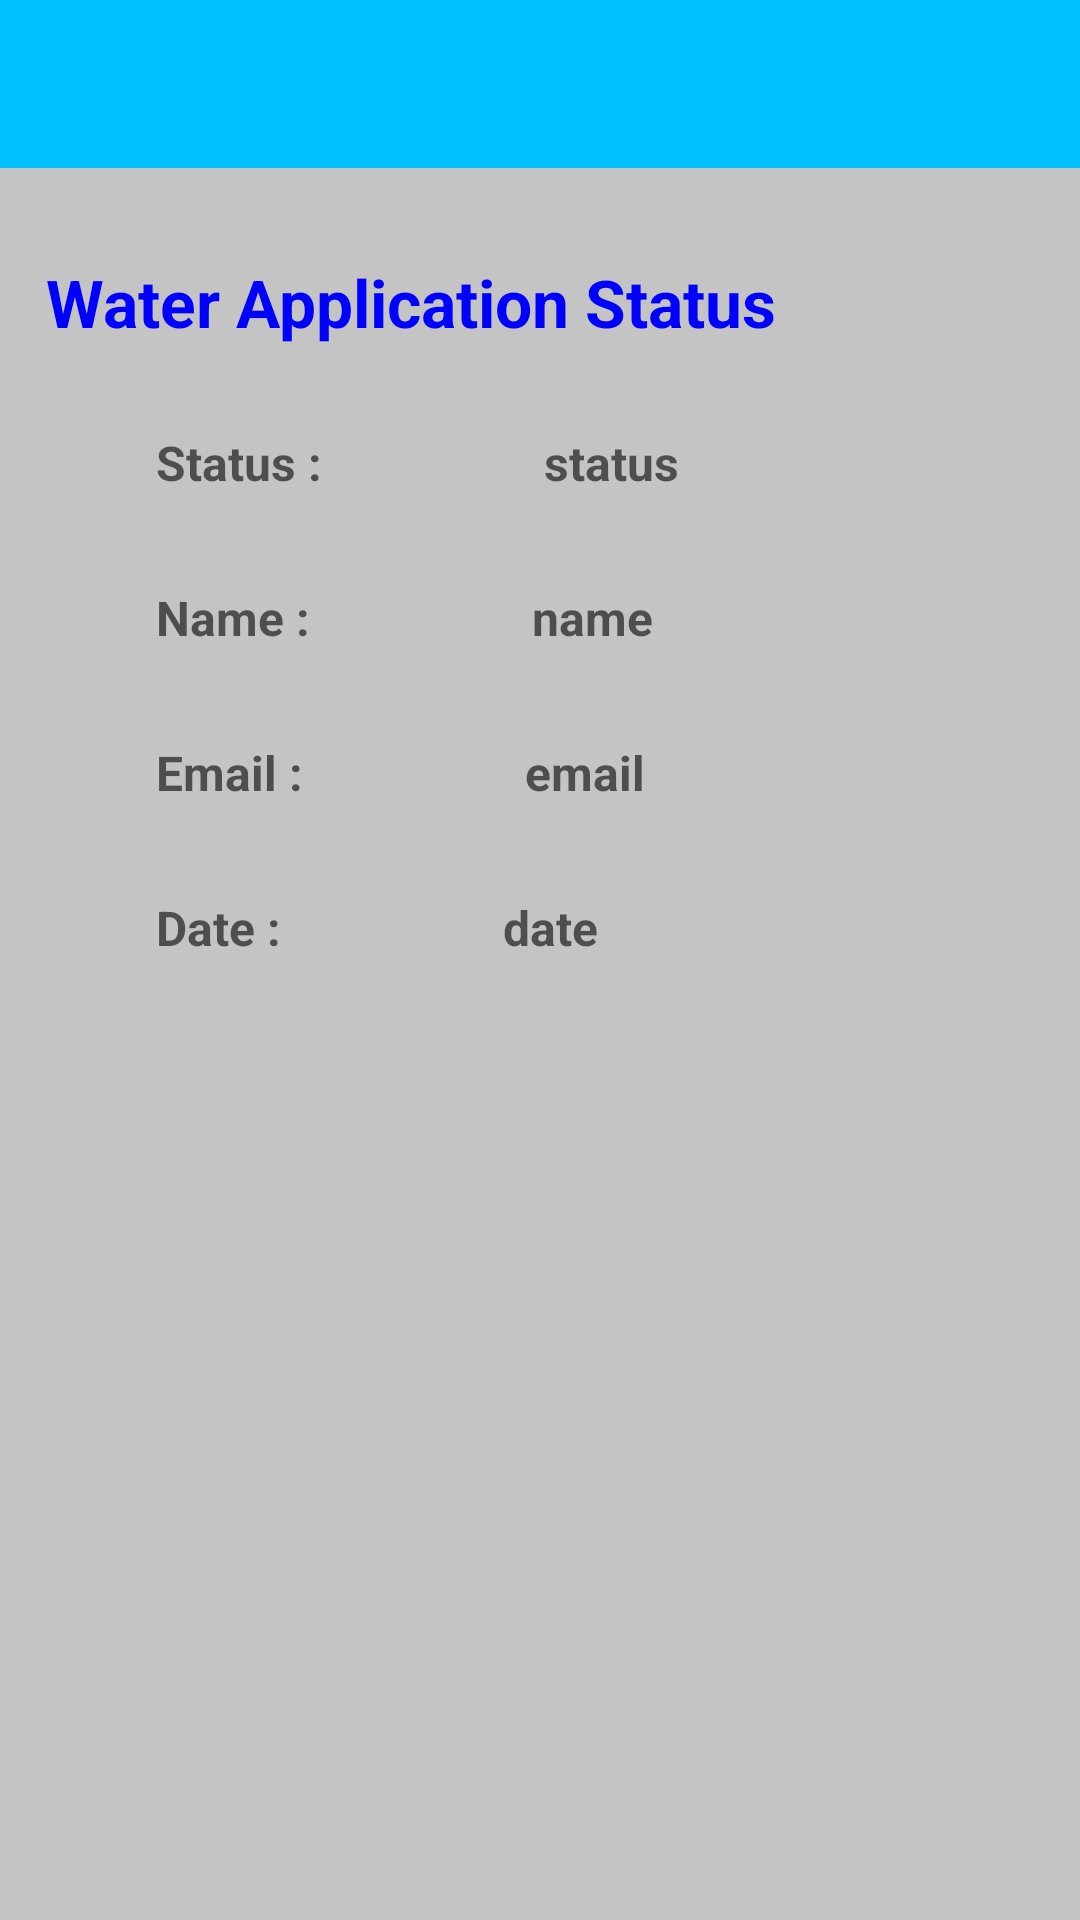

Write the Android layout XML for this screen, with the resource values it uses.
<!-- AndroidManifest.xml: application theme AppTheme -->
<!-- res/layout/activity_water_status.xml -->
<?xml version="1.0" encoding="utf-8"?>
<RelativeLayout  xmlns:android="http://schemas.android.com/apk/res/android"
    xmlns:app="http://schemas.android.com/apk/res-auto"
    xmlns:tools="http://schemas.android.com/tools"
    android:layout_width="match_parent"
    android:layout_height="match_parent"
    tools:context=".Water_status">


    <include android:id="@+id/water_status_toolbar"
        layout="@layout/toolbar">

    </include>


    <ScrollView
        android:layout_width="match_parent"
        android:layout_height="match_parent"
        android:layout_marginTop="56dp"
        android:background="@color/cardview_shadow_start_color">

        <RelativeLayout
            android:layout_width="match_parent"
            android:layout_height="match_parent">

            <TextView
                android:id="@+id/status_water_title"
                android:layout_width="match_parent"
                android:layout_height="wrap_content"
                android:layout_marginTop="20dp"
                android:padding="10dp"
                android:text=" Water Application Status"
                android:textColor="@color/colorPrimaryDark"
                android:textSize="22sp"
                android:textStyle="bold" />
            <LinearLayout
                android:id="@+id/status-l"
                android:layout_width="match_parent"
                android:layout_height="wrap_content"
                android:layout_below="@+id/status_water_title">

                <TextView
                    android:layout_width="wrap_content"
                    android:layout_height="wrap_content"
                    android:layout_marginLeft="40dp"
                    android:layout_marginTop="6dp"
                    android:layout_marginRight="40dp"
                    android:hint="Status :"
                    android:padding="12dp"
                    android:textColor="@color/black"
                    android:textSize="16sp"
                    android:textStyle="bold" />

                <TextView
                    android:id="@+id/status"
                    android:layout_width="wrap_content"
                    android:layout_height="wrap_content"
                    android:layout_marginLeft="10dp"
                    android:layout_marginTop="6dp"
                    android:layout_marginRight="40dp"
                    android:hint="status "
                    android:padding="12dp"
                    android:textColor="@color/blue"
                    android:textSize="16sp"
                    android:textStyle="bold" />

            </LinearLayout>

            <LinearLayout
                android:id="@+id/status_name-l"
                android:layout_below="@+id/status-l"
                android:layout_width="match_parent"
                android:layout_height="wrap_content">

                <TextView
                    android:layout_width="wrap_content"
                    android:layout_height="wrap_content"
                    android:layout_marginLeft="40dp"
                    android:layout_marginTop="6dp"
                    android:layout_marginRight="40dp"
                    android:hint="Name :"
                    android:padding="12dp"
                    android:textColor="@color/black"
                    android:textSize="16sp"
                    android:textStyle="bold" />
                <TextView
                    android:id="@+id/status_name"
                    android:layout_width="wrap_content"
                    android:layout_height="wrap_content"
                    android:layout_marginLeft="10dp"
                    android:layout_marginTop="6dp"
                    android:layout_marginRight="40dp"
                    android:hint="name "
                    android:padding="12dp"
                    android:textColor="@color/blue"
                    android:textSize="16sp"
                    android:textStyle="bold" />


            </LinearLayout>
            <LinearLayout
                android:id="@+id/status_email-l"
                android:layout_width="match_parent"
                android:layout_height="wrap_content"
                android:layout_below="@+id/status_name-l">
                <TextView
                    android:layout_width="wrap_content"
                    android:layout_height="wrap_content"
                    android:layout_marginLeft="40dp"
                    android:layout_marginTop="6dp"
                    android:layout_marginRight="40dp"
                    android:hint="Email :"
                    android:padding="12dp"
                    android:textColor="@color/black"
                    android:textSize="16sp"
                    android:textStyle="bold" />
                <TextView
                    android:id="@+id/status_email"
                    android:layout_width="match_parent"
                    android:layout_height="wrap_content"
                    android:layout_marginLeft="10dp"
                    android:layout_marginTop="6dp"
                    android:layout_marginRight="40dp"
                    android:hint="email "
                    android:padding="12dp"
                    android:textColor="@color/blue"
                    android:textSize="16sp"
                    android:textStyle="bold" />

            </LinearLayout>
            <LinearLayout
                android:id="@+id/status_date-l"
                android:layout_width="match_parent"
                android:layout_height="wrap_content"
                android:layout_below="@+id/status_email-l">
                <TextView
                    android:layout_width="wrap_content"
                    android:layout_height="wrap_content"
                    android:layout_marginLeft="40dp"
                    android:layout_marginTop="6dp"
                    android:layout_marginRight="40dp"
                    android:hint="Date :"
                    android:padding="12dp"
                    android:textColor="@color/black"
                    android:textSize="16sp"
                    android:textStyle="bold" />
                <TextView
                    android:id="@+id/status_date"
                    android:layout_width="wrap_content"
                    android:layout_height="wrap_content"
                    android:layout_marginLeft="10dp"
                    android:layout_marginTop="6dp"
                    android:layout_marginRight="40dp"
                    android:hint="date"
                    android:padding="12dp"
                    android:textColor="@color/blue"
                    android:textSize="16sp"
                    android:textStyle="bold" />

            </LinearLayout>




        </RelativeLayout>
    </ScrollView>


</RelativeLayout>
<!-- res/layout/toolbar.xml (included above) -->
<?xml version="1.0" encoding="utf-8"?>
<android.support.v7.widget.Toolbar xmlns:android="http://schemas.android.com/apk/res/android"
    android:id="@+id/nav_actionbar"
    android:layout_width="match_parent"
    android:layout_height="wrap_content"
    android:background="@color/colorPrimary"
    android:orientation="vertical"
    android:theme="@style/ThemeOverlay.AppCompat.Dark">


</android.support.v7.widget.Toolbar>
<!-- resources referenced by this layout -->
<resources>
  <color name="black">#000000</color>
  <color name="blue">#0000ff</color>
  <color name="colorPrimary">#00BFFF</color>
  <color name="colorPrimaryDark">#0000ff</color>
  <style name="AppTheme" parent="Theme.AppCompat.Light.NoActionBar">
          
          <item name="colorPrimary">@color/colorPrimary</item>
          <item name="colorPrimaryDark">@color/colorPrimary</item>
          <item name="colorAccent">@color/colorAccent</item>
  
      </style>
  <color name="colorAccent">#D81B60</color>
</resources>
